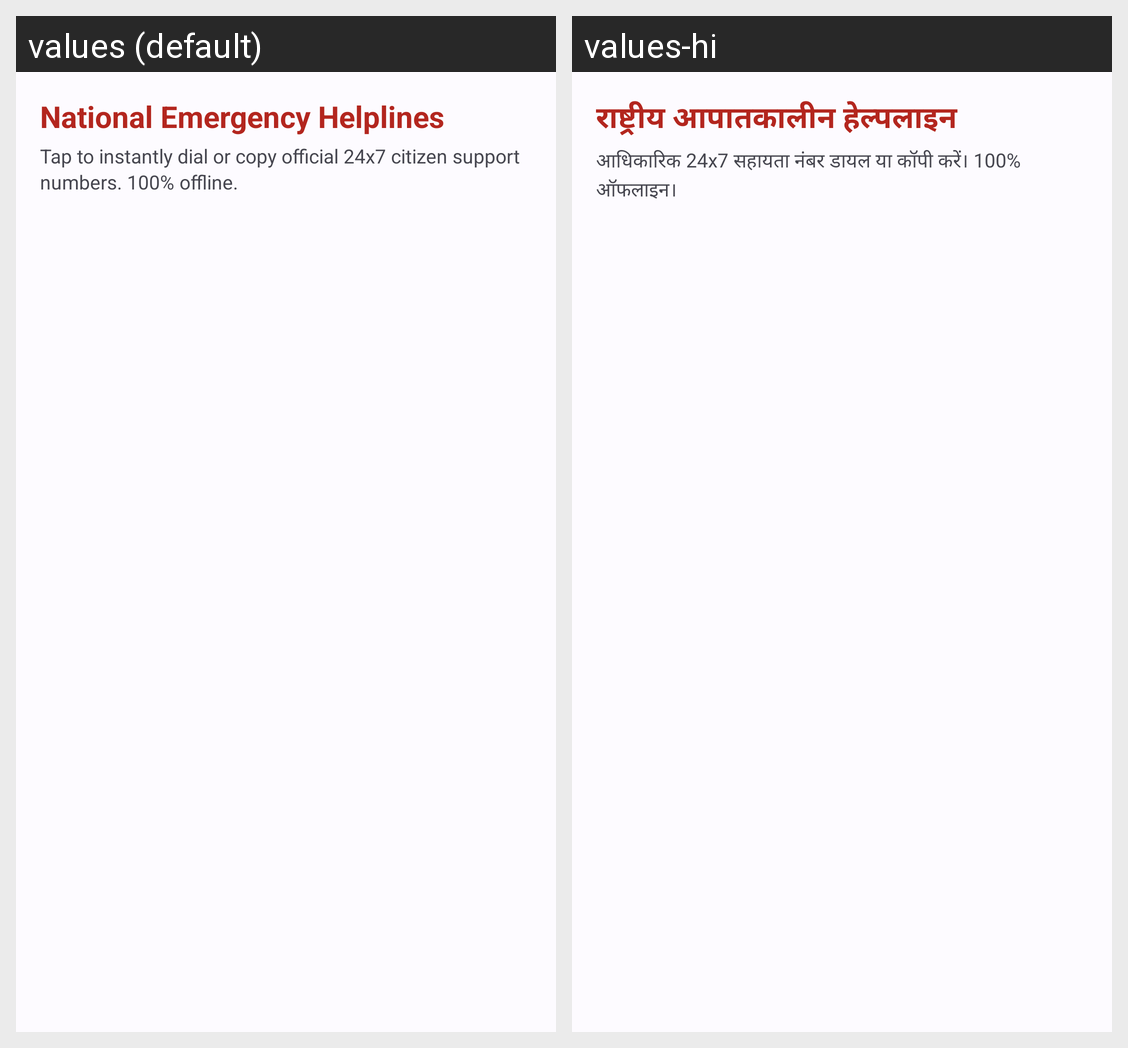

Here is an Android app screen in its default locale and in the app's own translations. Write out the translated-string differences for the strings that appear on this screen.
Android screen res/layout/fragment_emergency.xml rendered under 2 locales, left to right: values (default), values-hi. Device: Nexus 5 (rendered at 1080×1920; each locale shown at half size, 540×960, under a caption strip naming it); theme Theme.IndianLawGuide.
Strings drawn on this screen, with the default value and each locale's value (text and hints the layout hard-codes, and strings that could not be matched under every locale, appear in the picture but are not listed):

emergency_title
  values: National Emergency Helplines
  values-hi: राष्ट्रीय आपातकालीन हेल्पलाइन

emergency_subtitle
  values: Tap to instantly dial or copy official 24x7 citizen support numbers. 100% offline.
  values-hi: आधिकारिक 24x7 सहायता नंबर डायल या कॉपी करें। 100% ऑफलाइन।
